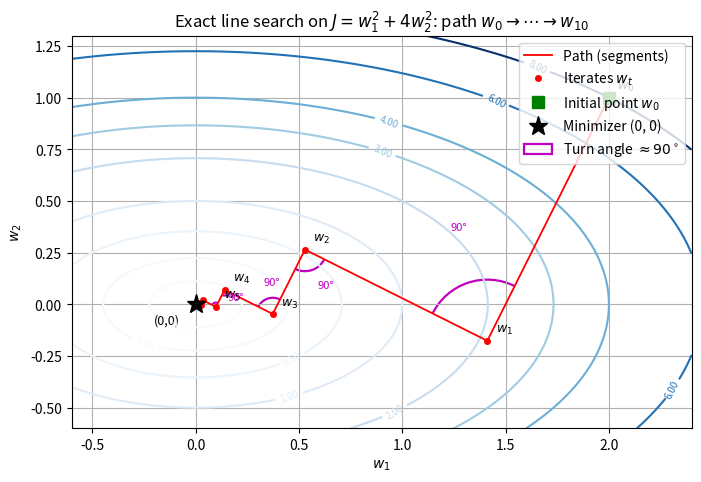
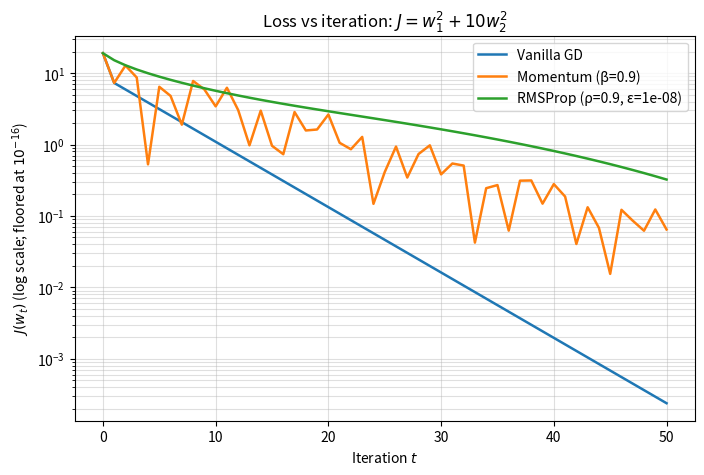
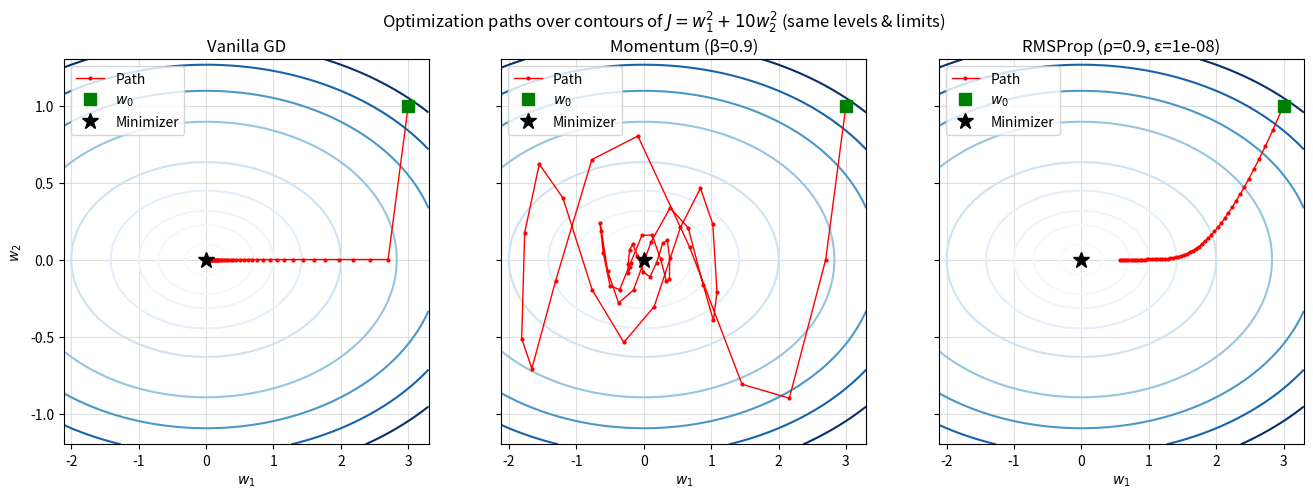

The script that saved these images, in order:
# ---------------------------------------------------------------
# Imports
# ---------------------------------------------------------------
import numpy as np                      # array maths, linear algebra
import matplotlib.pyplot as plt         # plotting
from matplotlib.patches import Arc      # used to draw the turn-angle markers in Q1(c)

%matplotlib inline

def exact_line_search_quadratic(A, b, w0, num_steps):
    """
    Steepest descent with exact line search on J(w) = 0.5 w^T A w + b^T w.

    Parameters
    ----------
    A         : (n, n) symmetric positive-definite matrix
    b         : (n,) vector
    w0        : (n,) initial point
    num_steps : maximum number of iterations (non-negative int)

    Returns
    -------
    iterates : list of copies of w_0, w_1, ..., (at most num_steps + 1 entries)
    """
    # Convert inputs to float arrays so integer inputs do not cause integer division / dtype issues
    A = np.asarray(A, dtype=float)
    b = np.asarray(b, dtype=float)

    # .copy() so we never modify the caller's w0 and so stored iterates are independent arrays
    w = np.array(w0, dtype=float).copy()
    iterates = [w.copy()]                       # iterates[0] = w_0

    for _ in range(num_steps):
        grad = A @ w + b                        # gradient of J at the current point

        # Stopping criterion: gradient norm below 1e-10 means we are (numerically) at the minimizer
        if np.linalg.norm(grad) < 1e-10:
            break

        g = -grad                               # search direction = negative gradient
        Ag = A @ g                              # computed once, reused below
        denom = g @ Ag                          # g^T A g (strictly positive for SPD A and g != 0)

        # Safeguard against division by zero / invalid values
        # (cannot happen for SPD A with g != 0, but guards against bad input)
        if denom <= 0 or not np.isfinite(denom):
            break

        alpha = (g @ g) / denom                 # exact step size alpha_t = g^T g / g^T A g
        w = w + alpha * g                       # update: w_{t+1} = w_t + alpha_t g_t
        iterates.append(w.copy())               # store a copy of the new point

    return iterates

# ---------------- Problem data ----------------
A  = np.array([[2., 0.],
               [0., 8.]])                       # SPD; eigenvalues 2 and 8 (condition number 4)
b  = np.array([0., 0.])
w0 = np.array([2.0, 1.0])

# Objective J(w) = 0.5 w^T A w + b^T w   (equals w1^2 + 4 w2^2 for this data)
J = lambda w: 0.5 * w @ A @ w + b @ w

# Run 10 steps of exact line search
its = exact_line_search_quadratic(A, b, w0, num_steps=10)

# ---- (b)(1) print w_0 and every returned iterate ----
print("1) Iterates (w_0 is the initial point)")
for t, w in enumerate(its):
    print(f"w_{t:<2d} = [{w[0]: .10e}, {w[1]: .10e}]")

# ---- (b)(2) print J(w_t) for every iterate ----
print("\n2) J(w_t)")
for t, w in enumerate(its):
    print(f"J(w_{t:<2d}) = {J(w):.10e}")

# ---- (b)(3) g_t^T g_{t+1} for t = 0..4 ----
# g_t is defined directly from the formula g_t = -(A w_t + b), independent of the optimizer's internals
print("\n3) g_t^T g_{t+1}, with g_t = -(A w_t + b)")
gs = [-(A @ w + b) for w in its]                # list of all negative gradients
for t in range(5):
    d = gs[t] @ gs[t + 1]                       # dot product of consecutive gradients
    # "Approximately zero" test: compare against a tolerance scaled by the size of g_t^T g_t,
    # since floating-point error is relative to the magnitude of the numbers involved
    is_zero = abs(d) < 1e-9 * max(1.0, gs[t] @ gs[t])
    print(f"g_{t}^T g_{t+1} = {d: .3e}   approx zero? {is_zero}")

fig, ax = plt.subplots(figsize=(8, 7))

# ---- Contour lines of J(w1, w2) = w1^2 + 4 w2^2 ----
x = np.linspace(-0.6, 2.4, 400)
y = np.linspace(-0.6, 1.3, 400)
X, Y = np.meshgrid(x, y)                        # 2-D grids of w1 and w2 values
Z = X**2 + 4 * Y**2                             # objective evaluated on the grid
cs = ax.contour(X, Y, Z, levels=[0.05, 0.2, 0.5, 1, 2, 3, 4, 6, 8], cmap="Blues")
ax.clabel(cs, fontsize=7)                       # print the J value on each contour

# ---- Path: line segments joining consecutive iterates, plus markers ----
P = np.array(its)                               # shape (num_iterates, 2)
ax.plot(P[:, 0], P[:, 1], "r-", lw=1.3, label="Path (segments)")
ax.plot(P[1:, 0], P[1:, 1], "ro", ms=4, label="Iterates $w_t$")        # w_1, w_2, ...
ax.plot(*P[0], "gs", ms=9, label="Initial point $w_0$")                # start point
ax.plot(0, 0, "k*", ms=14, label="Minimizer (0, 0)")                   # true minimizer

# Text labels for the first few points (later ones are too close together to label legibly)
for t, p in enumerate(P[:6]):
    ax.annotate(f"$w_{{{t}}}$", p, textcoords="offset points", xytext=(6, 6), fontsize=9)
ax.annotate("(0,0)", (0, 0), textcoords="offset points", xytext=(-30, -14), fontsize=9)

# ---- Turn-angle markers at every intermediate iterate w_1 ... w_{T-1} ----
first = True                                    # so the legend gets only one entry for the arcs
for t in range(1, len(P) - 1):
    inc = P[t - 1] - P[t]                       # vector from w_t back to w_{t-1} (reverse of incoming segment)
    out = P[t + 1] - P[t]                       # outgoing segment w_{t+1} - w_t

    # Arc radius: 30% of the shorter adjacent segment, so the arc always fits and shrinks with the path
    r = 0.3 * min(np.linalg.norm(inc), np.linalg.norm(out))

    # Angles (degrees) of the two rays leaving w_t; the Arc patch draws between them
    a1 = np.degrees(np.arctan2(inc[1], inc[0]))
    a2 = np.degrees(np.arctan2(out[1], out[0]))
    lo, hi = sorted([a1, a2])
    if hi - lo > 180:                           # choose the smaller (interior) angle, not the reflex one
        lo, hi = hi, lo + 360

    ax.add_patch(Arc(P[t], 2 * r, 2 * r, theta1=lo, theta2=hi, color="m", lw=1.6,
                     label=r"Turn angle $\approx 90^\circ$" if first else None))
    first = False

    # Write "90°" next to the arc for the first few (larger, readable) turns
    if t <= 4:
        mid = np.radians((lo + hi) / 2)         # direction bisecting the arc
        ax.text(P[t, 0] + 1.9 * r * np.cos(mid), P[t, 1] + 1.9 * r * np.sin(mid),
                "90°", color="m", fontsize=8)

# ---- Cosmetics required by the assignment ----
ax.set_xlabel("$w_1$")
ax.set_ylabel("$w_2$")
ax.set_title(r"Exact line search on $J=w_1^2+4w_2^2$: path $w_0\to\cdots\to w_{10}$")
ax.set_aspect("equal")                          # equal scaling so 90 degree angles look like 90 degrees
ax.grid(True)
ax.legend(loc="upper right")
plt.show()

# ---- Numerical check: measure the actual angle between incoming and outgoing segments ----
print("Angle between incoming and outgoing segments at each intermediate iterate:")
for t in range(1, len(P) - 1):
    u, v = P[t] - P[t - 1], P[t + 1] - P[t]
    cosang = u @ v / (np.linalg.norm(u) * np.linalg.norm(v))   # cos(angle) = u.v / (|u||v|)
    print(f"  at w_{t}: {np.degrees(np.arccos(cosang)):.4f} deg")

def vanilla_gd(grad_fn, w0, alpha, num_iters):
    """Plain gradient descent: w <- w - alpha * grad(w)."""
    w = np.array(w0, dtype=float)               # float copy of the start point
    its = [w.copy()]                            # its[0] = w_0
    for _ in range(num_iters):
        w = w - alpha * grad_fn(w)              # step against the gradient
        its.append(w.copy())                    # record every iterate
    return its


def momentum_gd(grad_fn, w0, alpha, beta, num_iters):
    """
    Gradient descent with momentum (velocity accumulates past gradients):
        v_{t+1} = beta * v_t + grad(w_t),   w_{t+1} = w_t - alpha * v_{t+1},   v_0 = 0
    beta in [0, 1) controls how much past velocity is kept.
    """
    w = np.array(w0, dtype=float)
    v = np.zeros_like(w)                        # velocity starts at zero
    its = [w.copy()]
    for _ in range(num_iters):
        v = beta * v + grad_fn(w)               # update velocity using gradient at the OLD point w_t
        w = w - alpha * v                       # move along the velocity
        its.append(w.copy())
    return its


def rmsprop_gd(grad_fn, w0, alpha, rho, eps, num_iters):
    """
    RMSProp: scale each coordinate's step by a running RMS of its gradient.
        s_{t+1} = rho * s_t + (1 - rho) * g_t (.) g_t,   s_0 = 0
        w_{t+1} = w_t - alpha * g_t / (sqrt(s_{t+1}) + eps)
    All operations are element-wise; eps avoids division by zero.
    """
    w = np.array(w0, dtype=float)
    s = np.zeros_like(w)                        # running average of squared gradients
    its = [w.copy()]
    for _ in range(num_iters):
        g = grad_fn(w)                          # evaluate the gradient ONCE per iteration and reuse it
        s = rho * s + (1 - rho) * (g * g)       # g*g is element-wise square (the Hadamard product)
        w = w - alpha * g / (np.sqrt(s) + eps)  # per-coordinate normalised step
        its.append(w.copy())
    return its

# ---- Loss and its gradient ----
J2    = lambda w: w[0]**2 + 10 * w[1]**2        # J(w1, w2) = w1^2 + 10 w2^2
grad2 = lambda w: np.array([2 * w[0], 20 * w[1]])   # [dJ/dw1, dJ/dw2]

# ---- Shared settings (identical for all three methods, as required) ----
w0    = np.array([3.0, 1.0])
alpha = 0.05
N     = 50

# ---- Method-specific hyperparameters (chosen and stated here) ----
beta = 0.9      # momentum coefficient
rho  = 0.9      # RMSProp decay rate of the squared-gradient average
eps  = 1e-8     # RMSProp numerical-stability constant

# Run each optimizer; each returns a list of N+1 points (w_0 plus one point per update)
runs = {
    "Vanilla GD":                    vanilla_gd(grad2, w0, alpha, N),
    f"Momentum (β={beta})":          momentum_gd(grad2, w0, alpha, beta, N),
    f"RMSProp (ρ={rho}, ε={eps:g})": rmsprop_gd(grad2, w0, alpha, rho, eps, N),
}

# Summary of where each method ended up after 50 iterations
for name, path in runs.items():
    print(f"{name:28s} final w = {path[-1]},  J = {J2(path[-1]):.3e}")

FLOOR = 1e-16                                   # display floor so log(0) is never evaluated

fig, ax = plt.subplots(figsize=(8, 5))
for name, path in runs.items():
    losses = [J2(w) for w in path]              # J(w_t) for t = 0..N
    losses = np.maximum(losses, FLOOR)          # replace any value below FLOOR (including 0) by FLOOR
    ax.semilogy(range(len(path)), losses, lw=1.8, label=name)   # log-scaled y-axis

ax.set_xlabel("Iteration $t$")
ax.set_ylabel(r"$J(w_t)$ (log scale; floored at $10^{-16}$)")
ax.set_title("Loss vs iteration: $J=w_1^2+10w_2^2$")
ax.grid(True, which="both", alpha=0.4)          # "both" shows major and minor grid lines on the log axis
ax.legend()
plt.show()

# ---- Common axis limits: computed from ALL paths so every panel shows every trajectory fully ----
allp = np.vstack([np.array(path) for path in runs.values()])
xl = (allp[:, 0].min() - 0.3, allp[:, 0].max() + 0.3)
yl = (allp[:, 1].min() - 0.3, allp[:, 1].max() + 0.3)

# ---- Common contour grid and levels ----
X, Y = np.meshgrid(np.linspace(*xl, 400), np.linspace(*yl, 400))
Z = X**2 + 10 * Y**2
levels = [0.1, 0.5, 1, 2, 4, 8, 12, 16, 20]     # identical in every panel

# sharex/sharey keep the axes identical across the three subplots
fig, axes = plt.subplots(1, 3, figsize=(16, 5), sharex=True, sharey=True)

for ax, (name, path) in zip(axes, runs.items()):
    P = np.array(path)
    ax.contour(X, Y, Z, levels=levels, cmap="Blues")                 # level sets of J
    ax.plot(P[:, 0], P[:, 1], "r.-", lw=1, ms=4, label="Path")       # optimizer trajectory
    ax.plot(*P[0], "gs", ms=8, label="$w_0$")                        # starting point
    ax.plot(0, 0, "k*", ms=12, label="Minimizer")                    # true minimum at the origin
    ax.set_xlim(xl); ax.set_ylim(yl)                                 # same limits in every panel
    ax.set_title(name)
    ax.set_xlabel("$w_1$")
    ax.grid(True, alpha=0.4)
    ax.legend()

axes[0].set_ylabel("$w_2$")                      # y-label only on the left panel (axes are shared)
fig.suptitle("Optimization paths over contours of $J=w_1^2+10w_2^2$ (same levels & limits)")
plt.show()
